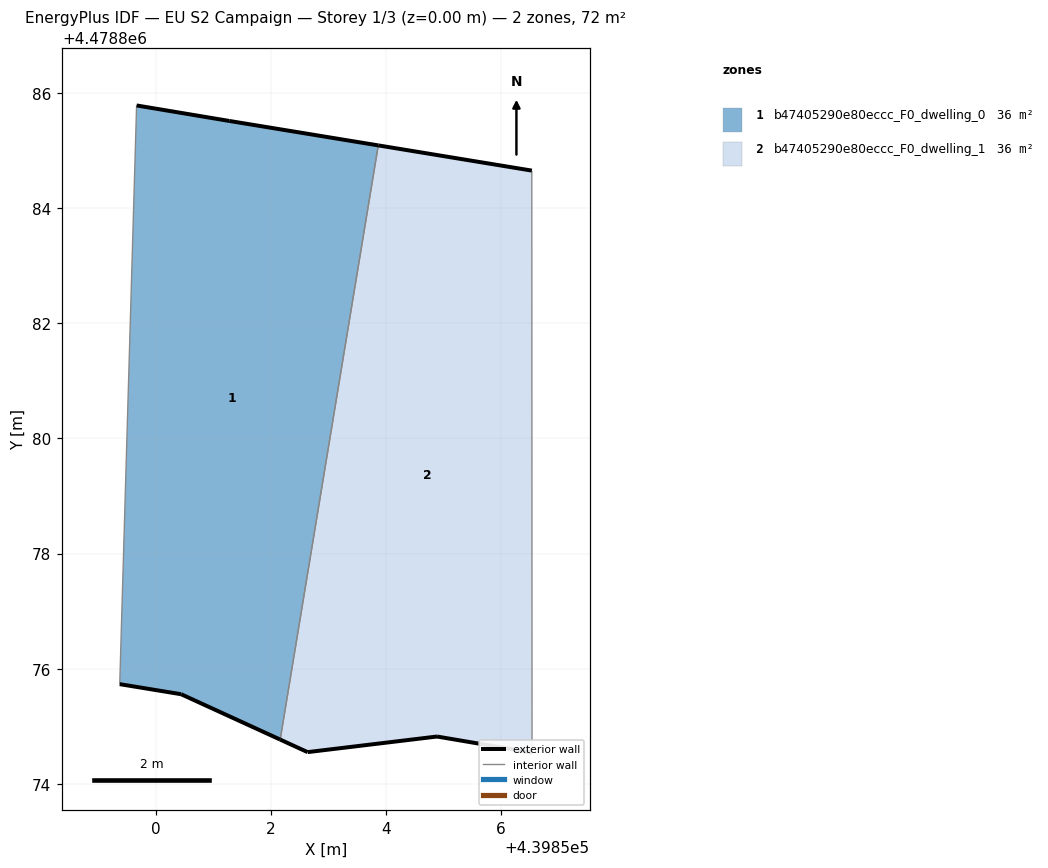
=== STOREY PLAN SPEC (per zone: floor XY polygon, exterior-wall plan segments, windows/doors) ===
zone 1: b47405290e80eccc_F0_dwelling_0  (36.1 m²)
  floor: (439852.16, 4478874.77) (439853.86, 4478885.09) (439851.28, 4478885.52) (439849.67, 4478885.79) (439849.37, 4478875.73) (439850.44, 4478875.56)
  exterior wall: (439849.67, 4478885.79) – (439851.28, 4478885.52)  [1.6 m]
  exterior wall: (439851.28, 4478885.52) – (439853.86, 4478885.09)  [2.6 m]
  exterior wall: (439852.16, 4478874.77) – (439850.44, 4478875.56)  [1.9 m]
  exterior wall: (439850.44, 4478875.56) – (439849.37, 4478875.73)  [1.1 m]
  interior walls: 2
zone 2: b47405290e80eccc_F0_dwelling_1  (36.2 m²)
  floor: (439856.54, 4478874.54) (439856.53, 4478884.65) (439853.86, 4478885.09) (439852.16, 4478874.77) (439852.64, 4478874.55) (439854.89, 4478874.82)
  exterior wall: (439853.86, 4478885.09) – (439856.53, 4478884.65)  [2.7 m]
  exterior wall: (439856.54, 4478874.54) – (439854.89, 4478874.82)  [1.7 m]
  exterior wall: (439854.89, 4478874.82) – (439852.64, 4478874.55)  [2.3 m]
  exterior wall: (439852.64, 4478874.55) – (439852.16, 4478874.77)  [0.5 m]
  interior walls: 2

=== DERIVED (storey summary) ===
Building: EU S2 Campaign
Storey: 1 of 3  (floor level z = 0.00 m)
Storey gross floor area: 72.3 m²
Zones on this storey: 2
  - b47405290e80eccc_F0_dwelling_0: floor 36.1 m²; exterior wall 7.2 m (21.7 m²); WWR 0.0%
  - b47405290e80eccc_F0_dwelling_1: floor 36.2 m²; exterior wall 7.2 m (21.5 m²); WWR 0.0%
Zone adjacency (shared interzone walls):
  - b47405290e80eccc_F0_dwelling_0 ↔ b47405290e80eccc_F0_dwelling_1